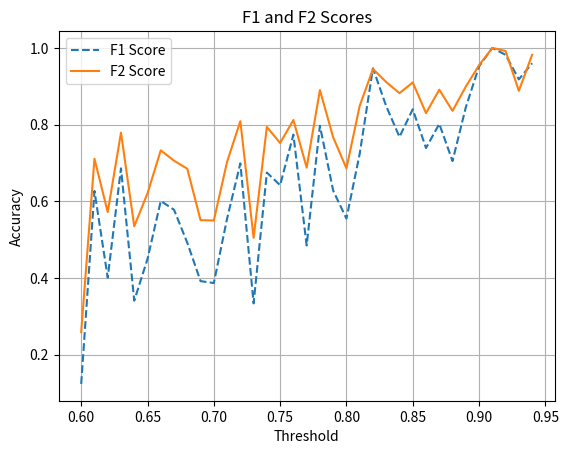

Write Python code to recreate this figure.
import numpy as np
import matplotlib.pyplot as plt
import seaborn as sns

thresholds = np.arange(0.6, 0.95, 0.01)
f1_scores = [0.124, 0.627, 0.401, 0.686, 0.341, 0.45, 0.601, 0.578, 0.492, 0.392, 0.387, 0.555, 0.699, 0.334, 0.675, 0.642, 0.774, 0.485, 0.797, 0.628, 0.555, 0.724, 0.947, 0.848, 0.768, 0.84, 0.739, 0.802, 0.705, 0.845, 0.952, 1.0, 0.982, 0.918, 0.96]
f2_scores = [0.259, 0.711, 0.572, 0.779, 0.535, 0.621, 0.733, 0.706, 0.685, 0.551, 0.55, 0.703, 0.809, 0.505, 0.794, 0.752, 0.812, 0.688, 0.89, 0.767, 0.686, 0.849, 0.945, 0.911, 0.882, 0.91, 0.83, 0.891, 0.836, 0.899, 0.955, 1.0, 0.992, 0.888, 0.982]


# Create figure and axis
fig, ax = plt.subplots()

# Plot F1 scores
ax.plot(thresholds, f1_scores, label='F1 Score', linestyle='--')

# Plot F2 scores
ax.plot(thresholds, f2_scores, label='F2 Score')

# Set labels and title
ax.set_xlabel('Threshold')
ax.set_ylabel('Accuracy')
ax.set_title('F1 and F2 Scores')

# Set legend
ax.legend()

# Show the plot
ax.grid(True)
plt.show()